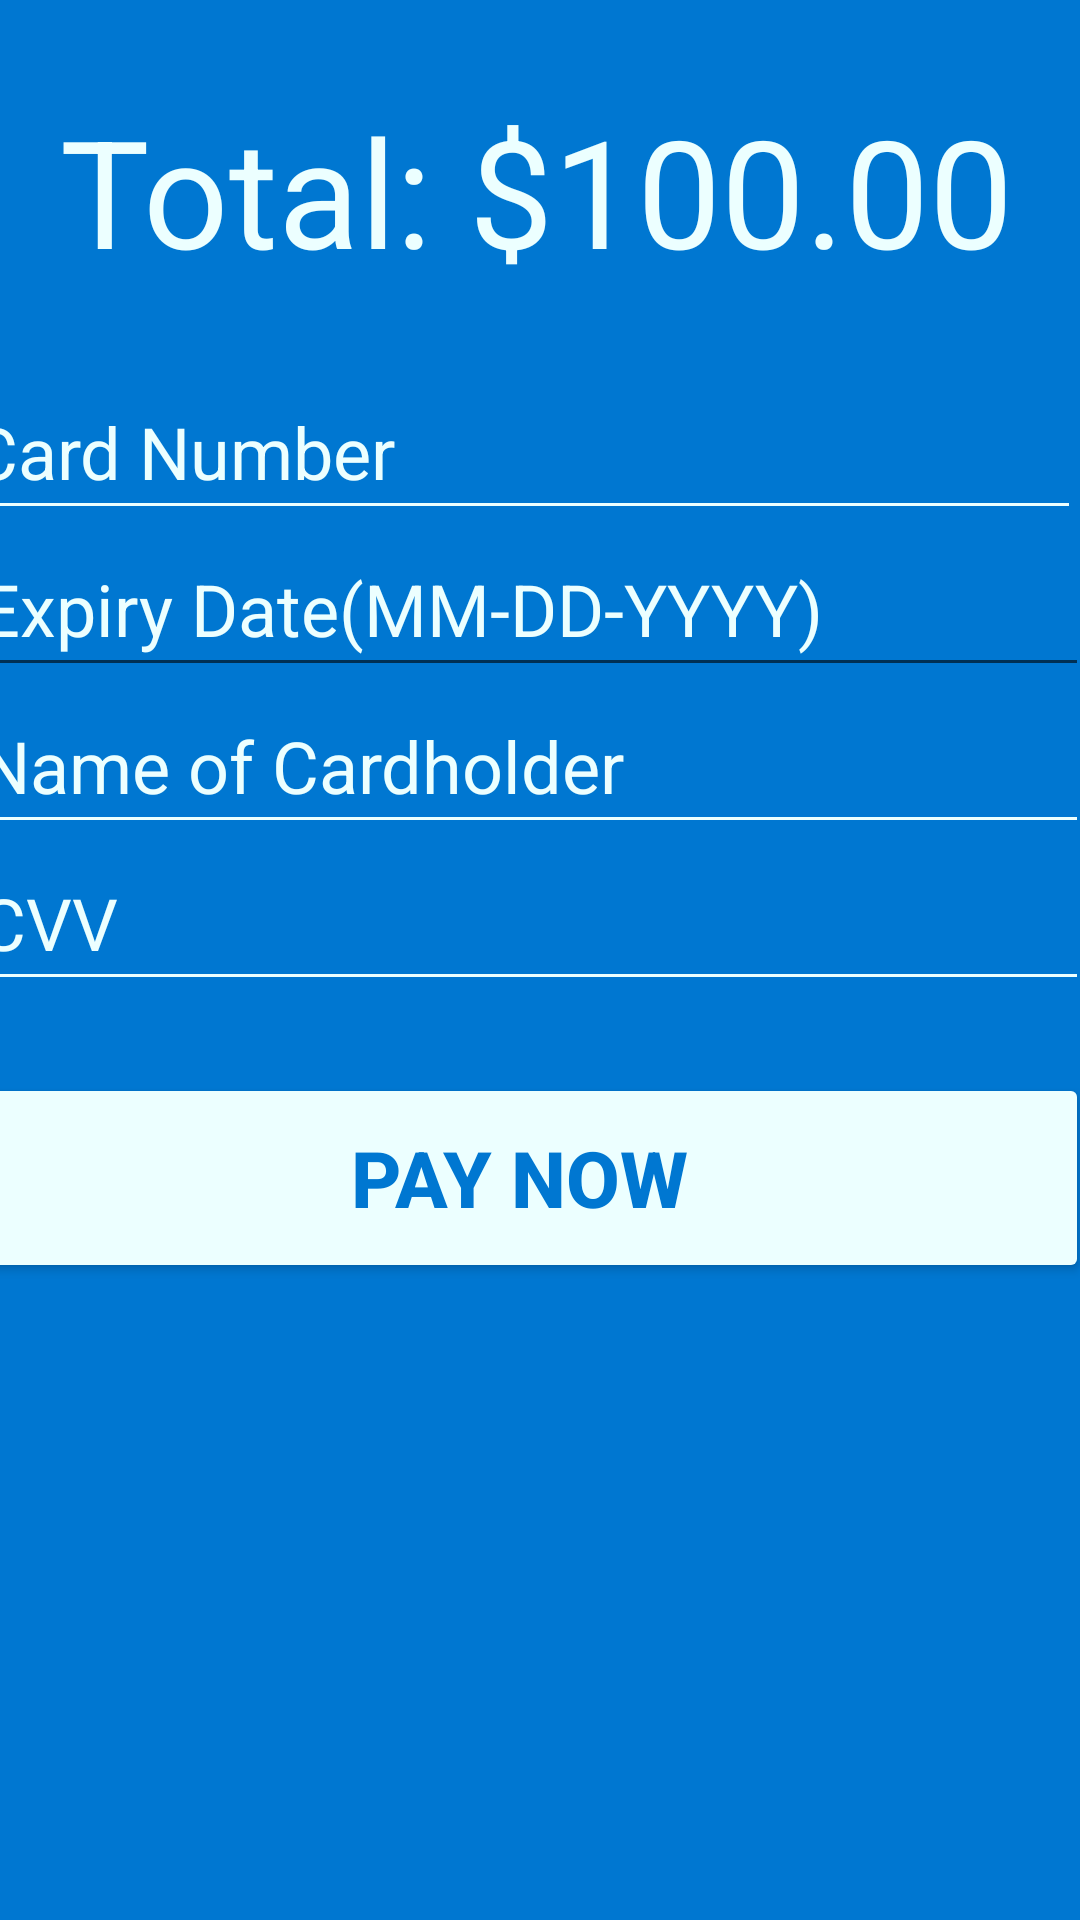

Android layout source for this screen:
<!-- AndroidManifest.xml: application theme Theme.ProjectLayup -->
<!-- res/layout/activity_payment.xml -->
<?xml version="1.0" encoding="utf-8"?>
<androidx.constraintlayout.widget.ConstraintLayout xmlns:android="http://schemas.android.com/apk/res/android"
    xmlns:app="http://schemas.android.com/apk/res-auto"
    xmlns:tools="http://schemas.android.com/tools"
    android:layout_width="match_parent"
    android:layout_height="match_parent"
    tools:context=".PaymentActivity"
    android:background="@color/blue">
    <TextView
        android:layout_width="wrap_content"
        android:layout_height="wrap_content"
        android:id="@+id/tvAmountDesc"
        android:text="Total: $"
        android:textColor="@color/white_2"
        android:layout_marginTop="30dp"
        android:layout_marginStart="20dp"
        app:layout_constraintTop_toTopOf="parent"
        app:layout_constraintStart_toStartOf="parent"
        android:textSize="50sp"/>

    <TextView
        android:layout_width="wrap_content"
        android:layout_height="wrap_content"
        android:id="@+id/tvAmount"
        android:ems="10"
        android:textSize="50sp"
        android:text="100.00"
        android:textColor="@color/white_2"
        app:layout_constraintTop_toTopOf="@id/tvAmountDesc"
        app:layout_constraintBottom_toBottomOf="@id/tvAmountDesc"
        app:layout_constraintStart_toEndOf="@id/tvAmountDesc"
        />

    <EditText
        android:id="@+id/etCardNumber"
        android:layout_width="380dp"
        android:layout_height="50dp"
        android:layout_marginTop="30dp"
        android:ems="10"
        android:hint="Card Number"
        android:inputType="text"
        android:textColor="@color/white_2"
        android:textColorHint="@color/white_2"
        android:backgroundTint="@color/white_2"
        android:textSize="24sp"
        android:padding="10dp"
        app:layout_constraintEnd_toEndOf="parent"
        app:layout_constraintTop_toBottomOf="@id/tvAmount"
        />

    <ImageView
        android:layout_width="50dp"
        android:layout_height="20dp"
        android:id="@+id/ivCardIcon"
        app:layout_constraintTop_toTopOf="@id/etCardNumber"
        app:layout_constraintBottom_toBottomOf="@id/etCardNumber"
        app:layout_constraintEnd_toStartOf="@id/etCardNumber"
        app:layout_constraintStart_toStartOf="parent"
        android:src="@drawable/card_icon"/>


    <EditText
        android:id="@+id/etExpiryDate"
        android:layout_width="380dp"
        android:layout_height="wrap_content"
        android:ems="10"
        android:inputType="date"
        android:hint="Expiry Date(MM-DD-YYYY)"
        android:textColor="@color/white_2"
        android:textColorHint="@color/white_2"

        android:padding="10dp"
        android:textSize="24sp"
        app:layout_constraintTop_toBottomOf="@id/etCardNumber"
        app:layout_constraintStart_toStartOf="@id/ivCardIcon"
        app:layout_constraintEnd_toEndOf="parent"
        />

    <EditText
        android:id="@+id/etCardholder"
        android:layout_width="380dp"
        android:layout_height="wrap_content"
        android:inputType="textPassword"
        android:textColor="@color/white_2"
        android:textColorHint="@color/white_2"
        android:backgroundTint="@color/white_2"
        android:ems="10"
        android:textSize="24sp"
        android:padding="10dp"
        android:hint="Name of Cardholder"
        app:layout_constraintTop_toBottomOf="@id/etExpiryDate"
        app:layout_constraintStart_toStartOf="@id/ivCardIcon"
        app:layout_constraintEnd_toEndOf="parent"
        />

    <EditText
        android:id="@+id/etCvv"
        android:layout_width="380dp"
        android:layout_height="wrap_content"
        android:inputType="textPassword"
        android:textColor="@color/white_2"
        android:textColorHint="@color/white_2"
        android:backgroundTint="@color/white_2"
        android:ems="10"
        android:textSize="24sp"
        android:padding="10dp"
        android:hint="CVV"
        app:layout_constraintTop_toBottomOf="@id/etCardholder"
        app:layout_constraintStart_toStartOf="@id/ivCardIcon"
        app:layout_constraintEnd_toEndOf="parent"
        />




    <Button
        android:id="@+id/btnPay"
        android:layout_width="380dp"
        android:layout_height="70dp"
        android:layout_marginTop="24dp"
        android:layout_marginStart="20dp"
        android:layout_marginEnd="20dp"
        android:text="Pay Now"
        android:textColor="@color/blue"
        android:backgroundTint="@color/white_2"
        android:textSize="26sp"
        android:textStyle="bold"
        app:layout_constraintTop_toBottomOf="@id/etCvv"
        app:flow_horizontalAlign="center"
        app:layout_constraintEnd_toEndOf="parent"
        app:layout_constraintStart_toStartOf="@id/ivCardIcon"
        />


    <ProgressBar
        android:id="@+id/progressBar"
        android:layout_width="wrap_content"
        android:layout_height="wrap_content"
        style="?android:attr/progressBarStyleLarge"
        android:visibility="gone"
        tools:ignore="MissingConstraints"
        app:layout_constraintTop_toTopOf="parent"
        android:layout_centerInParent="true"
        />


</androidx.constraintlayout.widget.ConstraintLayout>
<!-- resources referenced by this layout -->
<resources>
  <color name="blue">#0077d1</color>
  <color name="white_2">#ecffff</color>
  <style name="Theme.ProjectLayup" parent="Theme.MaterialComponents.DayNight.DarkActionBar">
          
          <item name="colorPrimary">@color/purple_500</item>
          <item name="colorPrimaryVariant">@color/purple_700</item>
          <item name="colorOnPrimary">@color/white</item>
          
          <item name="colorSecondary">@color/teal_200</item>
          <item name="colorSecondaryVariant">@color/teal_700</item>
          <item name="colorOnSecondary">@color/black</item>
          
          <item name="android:statusBarColor">?attr/colorPrimaryVariant</item>
          
      </style>
  <color name="purple_500">#FF6200EE</color>
  <color name="purple_700">#FF3700B3</color>
  <color name="white">#FFFFFFFF</color>
  <color name="teal_200">#FF03DAC5</color>
  <color name="teal_700">#FF018786</color>
  <color name="black">#FF000000</color>
</resources>
